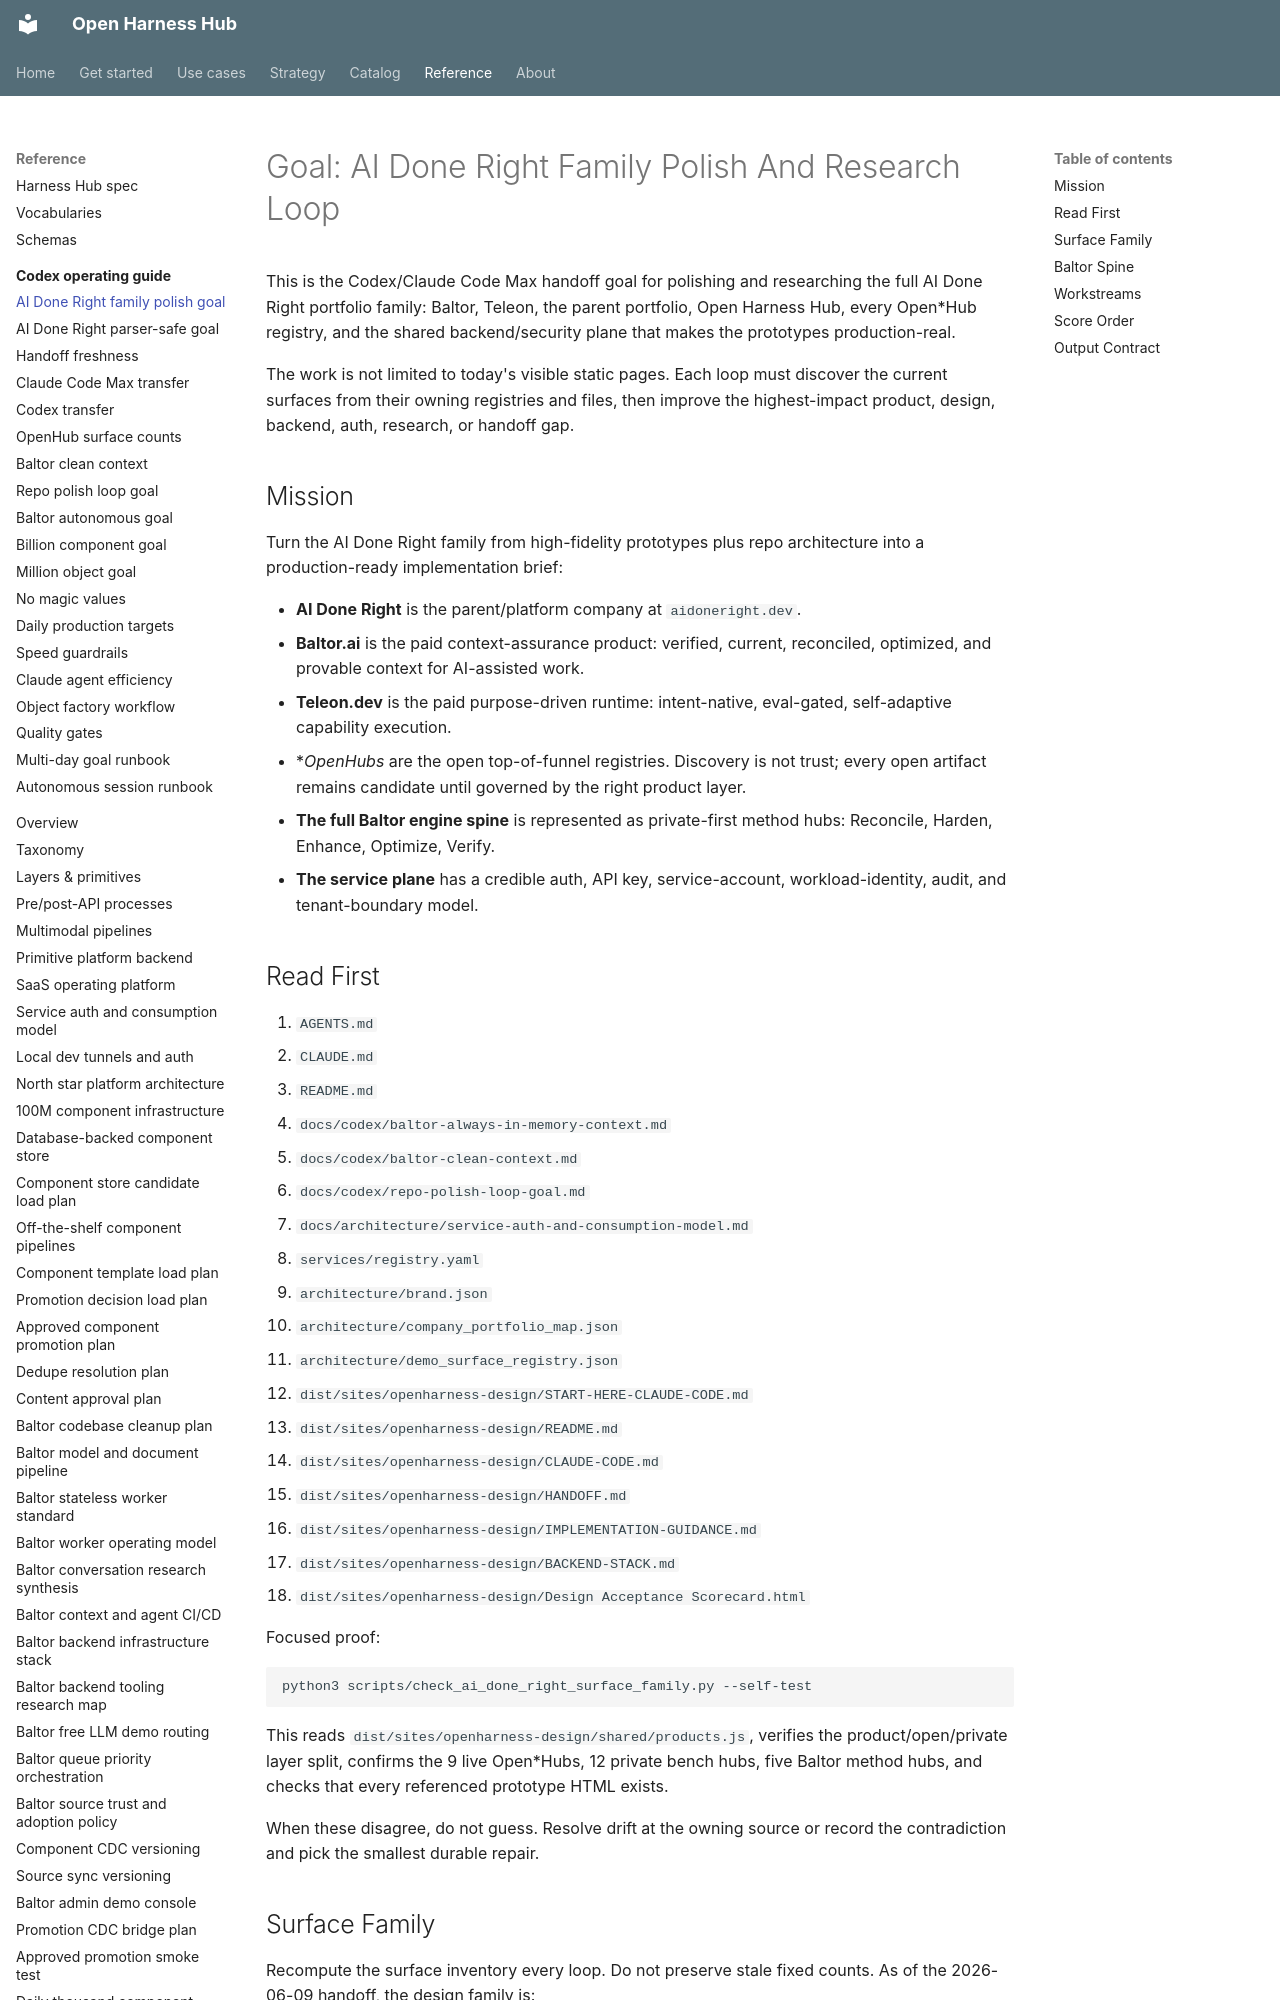

repository: Amarel-Taylor-Scott/open-harness-hub · page: codex/ai-done-right-family-polish-goal/index.html · generator: mkdocs

# Goal: AI Done Right Family Polish And Research Loop

This is the Codex/Claude Code Max handoff goal for polishing and researching
the full AI Done Right portfolio family: Baltor, Teleon, the parent portfolio,
Open Harness Hub, every Open*Hub registry, and the shared backend/security
plane that makes the prototypes production-real.

The work is not limited to today's visible static pages. Each loop must discover
the current surfaces from their owning registries and files, then improve the
highest-impact product, design, backend, auth, research, or handoff gap.

## Mission

Turn the AI Done Right family from high-fidelity prototypes plus repo
architecture into a production-ready implementation brief:

- **AI Done Right** is the parent/platform company at `aidoneright.dev`.
- **Baltor.ai** is the paid context-assurance product: verified, current,
  reconciled, optimized, and provable context for AI-assisted work.
- **Teleon.dev** is the paid purpose-driven runtime: intent-native,
  eval-gated, self-adaptive capability execution.
- **Open*Hubs** are the open top-of-funnel registries. Discovery is not trust;
  every open artifact remains candidate until governed by the right product
  layer.
- **The full Baltor engine spine** is represented as private-first method hubs:
  Reconcile, Harden, Enhance, Optimize, Verify.
- **The service plane** has a credible auth, API key, service-account,
  workload-identity, audit, and tenant-boundary model.

## Read First

1. `AGENTS.md`
2. `CLAUDE.md`
3. `README.md`
4. `docs/codex/baltor-always-in-memory-context.md`
5. `docs/codex/baltor-clean-context.md`
6. `docs/codex/repo-polish-loop-goal.md`
7. `docs/architecture/service-auth-and-consumption-model.md`
8. `services/registry.yaml`
9. `architecture/brand.json`
10. `architecture/company_portfolio_map.json`
11. `architecture/demo_surface_registry.json`
12. `dist/sites/openharness-design/START-HERE-CLAUDE-CODE.md`
13. `dist/sites/openharness-design/README.md`
14. `dist/sites/openharness-design/CLAUDE-CODE.md`
15. `dist/sites/openharness-design/HANDOFF.md`
16. `dist/sites/openharness-design/IMPLEMENTATION-GUIDANCE.md`
17. `dist/sites/openharness-design/BACKEND-STACK.md`
18. `dist/sites/openharness-design/Design Acceptance Scorecard.html`

Focused proof:

```bash
python3 scripts/check_ai_done_right_surface_family.py --self-test
```

This reads `dist/sites/openharness-design/shared/products.js`, verifies the
product/open/private layer split, confirms the 9 live Open*Hubs, 12 private
bench hubs, five Baltor method hubs, and checks that every referenced prototype
HTML exists.

When these disagree, do not guess. Resolve drift at the owning source or record
the contradiction and pick the smallest durable repair.
